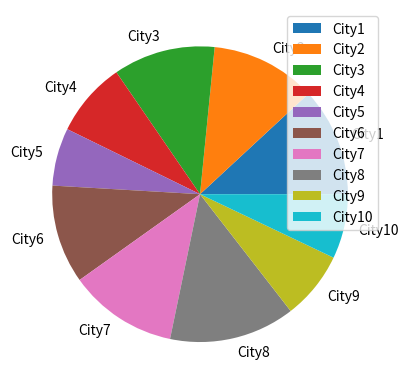

The matplotlib source for this figure:
#Plot a Pie Chart in Python Pandas

import pandas as pd
import matplotlib.pyplot as plt

#Dataset
data ={
    'Temperature' :[18,20,22,19,23,24,28,26,17,25],
    'Humidity' : [32,31,30,22,17,29,32,37,20,19],
    'Wind':[12,20,8,9,20,27,22,33,37,35],
    'Precipitation':[17,25,20,19,18,20,28,26,29,22]
}
#Create a DataFrame
df=pd.DataFrame(data , index =['City1' , 'City2' , 'City3' , 'City4' , 'City5' , 'City6' , 'City7' , 'City8' , 'City9' , 'City10'])

#Plot a PieChart
df.plot.pie(y = 'Humidity')

#Display the figure
plt.show()